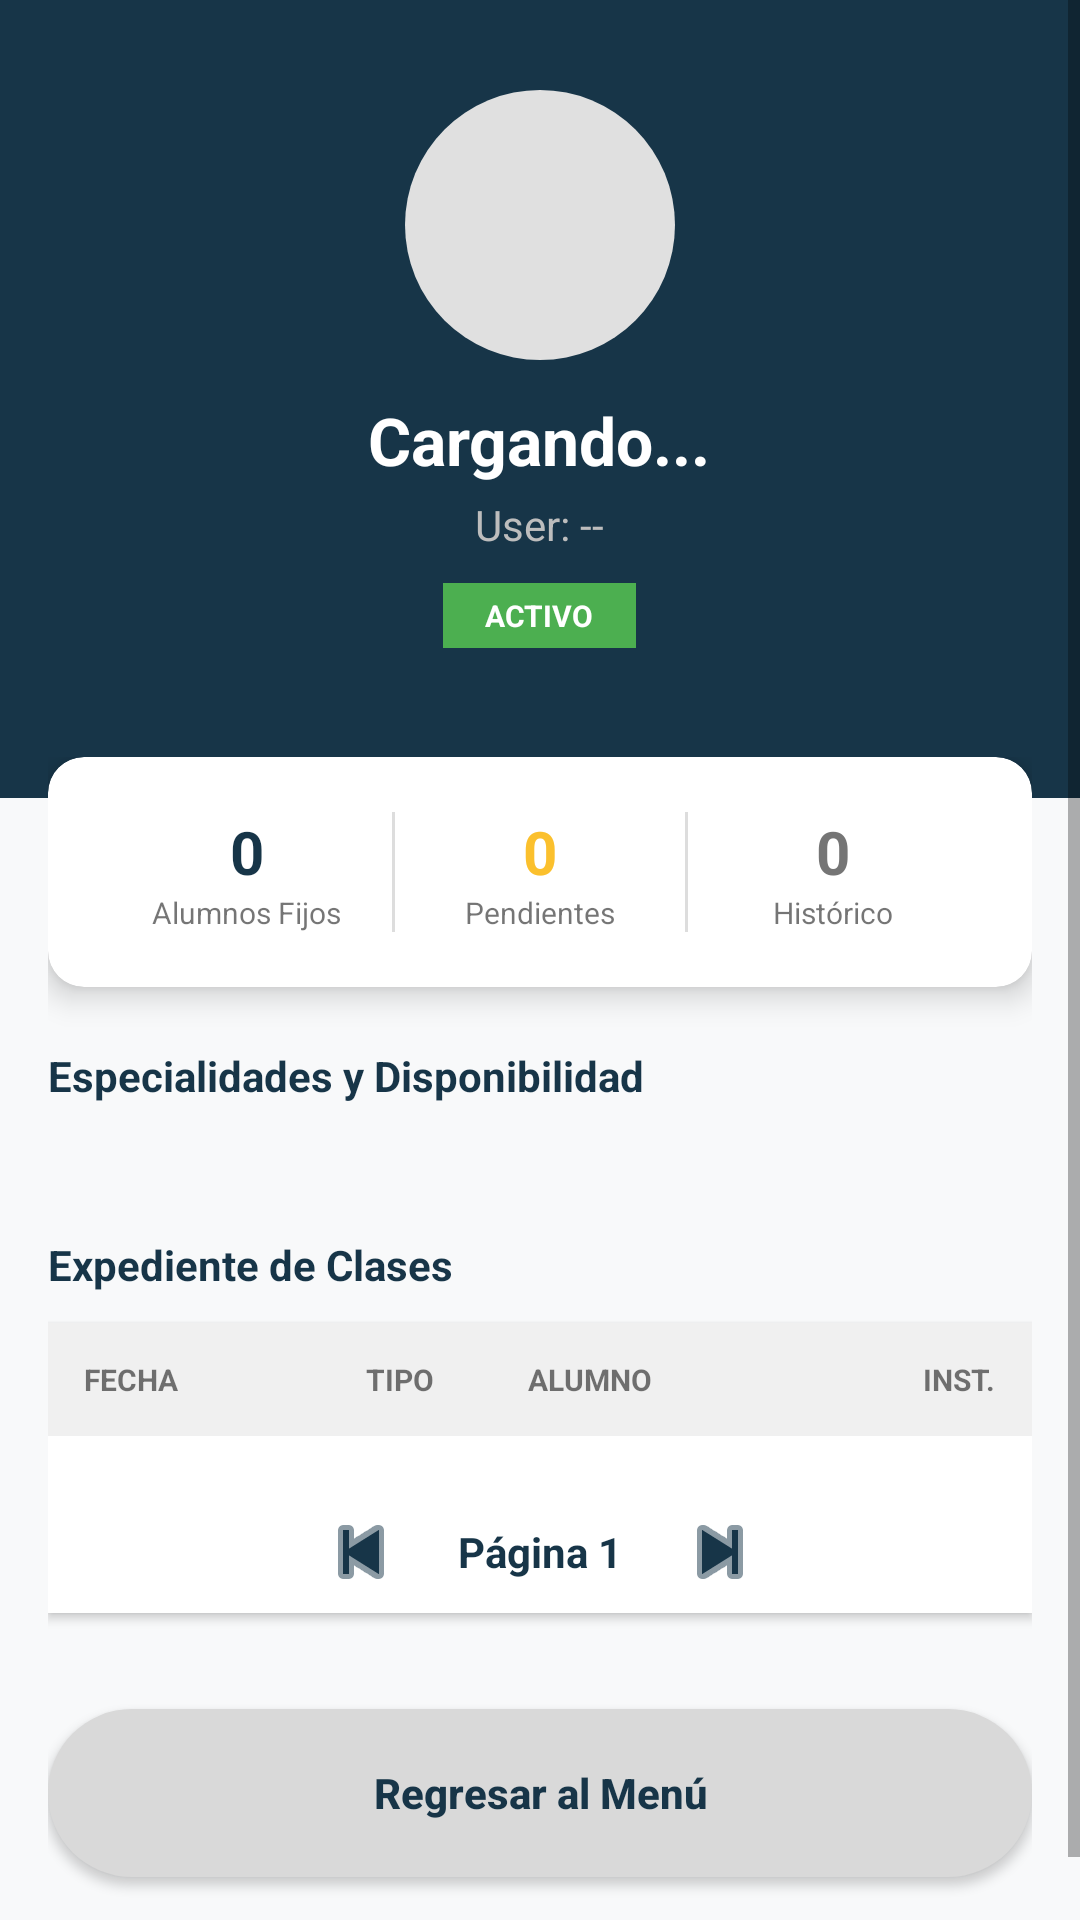

Reconstruct the res/layout file that produces this screen, plus the resources it refers to.
<!-- AndroidManifest.xml: application theme Theme.ACADEMIAM -->
<!-- res/layout/activity_perfil_maestro.xml -->
<?xml version="1.0" encoding="utf-8"?>
<ScrollView xmlns:android="http://schemas.android.com/apk/res/android"
    xmlns:app="http://schemas.android.com/apk/res-auto"
    android:layout_width="match_parent"
    android:layout_height="match_parent"
    android:background="#F8F9FA"
    android:fillViewport="true">

    <LinearLayout
        android:layout_width="match_parent"
        android:layout_height="wrap_content"
        android:orientation="vertical">

        <RelativeLayout
            android:layout_width="match_parent"
            android:layout_height="wrap_content"
            android:background="#173548"
            android:paddingTop="30dp"
            android:paddingBottom="50dp"
            android:paddingStart="20dp"
            android:paddingEnd="20dp">

            <ImageView
                android:id="@+id/imgPerfilFoto"
                android:layout_width="90dp"
                android:layout_height="90dp"
                android:layout_centerHorizontal="true"
                android:background="@drawable/circulo_gris"
                android:scaleType="centerCrop"
                android:padding="5dp"
                android:src="@drawable/logo" />

            <TextView
                android:id="@+id/txtNombreMaestro"
                android:layout_width="wrap_content"
                android:layout_height="wrap_content"
                android:layout_below="@id/imgPerfilFoto"
                android:layout_centerHorizontal="true"
                android:layout_marginTop="12dp"
                android:text="Cargando..."
                android:textColor="#FFFFFF"
                android:textSize="22sp"
                android:textStyle="bold" />

            <TextView
                android:id="@+id/txtUsuarioMaestro"
                android:layout_width="wrap_content"
                android:layout_height="wrap_content"
                android:layout_below="@id/txtNombreMaestro"
                android:layout_centerHorizontal="true"
                android:layout_marginTop="4dp"
                android:text="User: --"
                android:textColor="#BDBDBD"
                android:textSize="14sp" />

            <TextView
                android:id="@+id/txtStatusMaestro"
                android:layout_width="wrap_content"
                android:layout_height="wrap_content"
                android:layout_below="@id/txtUsuarioMaestro"
                android:layout_centerHorizontal="true"
                android:layout_marginTop="10dp"
                android:background="#4CAF50"
                android:paddingStart="14dp"
                android:paddingEnd="14dp"
                android:paddingTop="4dp"
                android:paddingBottom="4dp"
                android:text="ACTIVO"
                android:textColor="#FFFFFF"
                android:textSize="10sp"
                android:textStyle="bold" />

        </RelativeLayout>

        <LinearLayout
            android:layout_width="match_parent"
            android:layout_height="wrap_content"
            android:layout_marginTop="-30dp"
            android:orientation="vertical"
            android:padding="16dp">

            <androidx.cardview.widget.CardView
                android:layout_width="match_parent"
                android:layout_height="wrap_content"
                android:layout_marginBottom="20dp"
                app:cardCornerRadius="12dp"
                app:cardElevation="6dp">

                <LinearLayout
                    android:layout_width="match_parent"
                    android:layout_height="wrap_content"
                    android:orientation="horizontal"
                    android:padding="18dp"
                    android:weightSum="3">

                    <LinearLayout android:layout_width="0dp" android:layout_height="wrap_content" android:layout_weight="1" android:gravity="center" android:orientation="vertical">
                        <TextView android:id="@+id/statAlumnos" android:layout_width="wrap_content" android:layout_height="wrap_content" android:text="0" android:textColor="#173548" android:textSize="20sp" android:textStyle="bold" />
                        <TextView android:layout_width="wrap_content" android:layout_height="wrap_content" android:text="Alumnos Fijos" android:textSize="10sp" />
                    </LinearLayout>

                    <View android:layout_width="1dp" android:layout_height="40dp" android:background="#DDDDDD" android:layout_gravity="center_vertical"/>

                    <LinearLayout android:layout_width="0dp" android:layout_height="wrap_content" android:layout_weight="1" android:gravity="center" android:orientation="vertical">
                        <TextView android:id="@+id/statPendientes" android:layout_width="wrap_content" android:layout_height="wrap_content" android:text="0" android:textColor="#FBC02D" android:textSize="20sp" android:textStyle="bold" />
                        <TextView android:layout_width="wrap_content" android:layout_height="wrap_content" android:text="Pendientes" android:textSize="10sp" />
                    </LinearLayout>

                    <View android:layout_width="1dp" android:layout_height="40dp" android:background="#DDDDDD" android:layout_gravity="center_vertical"/>

                    <LinearLayout android:layout_width="0dp" android:layout_height="wrap_content" android:layout_weight="1" android:gravity="center" android:orientation="vertical">
                        <TextView android:id="@+id/statPasadas" android:layout_width="wrap_content" android:layout_height="wrap_content" android:text="0" android:textColor="#757575" android:textSize="20sp" android:textStyle="bold" />
                        <TextView android:layout_width="wrap_content" android:layout_height="wrap_content" android:text="Histórico" android:textSize="10sp" />
                    </LinearLayout>
                </LinearLayout>
            </androidx.cardview.widget.CardView>

            <TextView
                android:layout_width="wrap_content"
                android:layout_height="wrap_content"
                android:text="Especialidades y Disponibilidad"
                android:textColor="#173548"
                android:textStyle="bold"
                android:layout_marginBottom="10dp"/>

            <com.google.android.material.chip.ChipGroup
                android:id="@+id/groupEspecialidades"
                android:layout_width="match_parent"
                android:layout_height="wrap_content"
                android:layout_marginBottom="8dp" />

            <LinearLayout
                android:id="@+id/containerDias"
                android:layout_width="match_parent"
                android:layout_height="wrap_content"
                android:orientation="horizontal"
                android:layout_marginBottom="26dp" />

            <TextView
                android:layout_width="wrap_content"
                android:layout_height="wrap_content"
                android:text="Expediente de Clases"
                android:textColor="#173548"
                android:textStyle="bold"
                android:layout_marginBottom="10dp"/>

            <LinearLayout
                android:layout_width="match_parent"
                android:layout_height="wrap_content"
                android:background="#FFFFFF"
                android:orientation="vertical"
                android:elevation="2dp">

                <LinearLayout
                    android:layout_width="match_parent"
                    android:layout_height="wrap_content"
                    android:background="#F0F0F0"
                    android:padding="12dp">
                    <TextView android:layout_width="0dp" android:layout_height="wrap_content" android:layout_weight="0.8" android:text="FECHA" android:textSize="10sp" android:textStyle="bold"/>
                    <TextView android:layout_width="65dp" android:layout_height="wrap_content" android:text="TIPO" android:textSize="10sp" android:textStyle="bold" android:gravity="center"/>
                    <TextView android:layout_width="0dp" android:layout_height="wrap_content" android:layout_weight="1" android:text="ALUMNO" android:textSize="10sp" android:textStyle="bold" android:layout_marginStart="10dp"/>
                    <TextView android:layout_width="0dp" android:layout_height="wrap_content" android:layout_weight="0.7" android:text="INST." android:textSize="10sp" android:textStyle="bold" android:gravity="end"/>
                </LinearLayout>

                <LinearLayout
                    android:id="@+id/containerHistorialMaestro"
                    android:layout_width="match_parent"
                    android:layout_height="wrap_content"
                    android:orientation="vertical"
                    android:padding="4dp" />
                <LinearLayout
                    android:layout_width="match_parent"
                    android:layout_height="wrap_content"
                    android:orientation="horizontal"
                    android:gravity="center"
                    android:layout_marginTop="10dp"
                    android:padding="8dp">

                    <ImageButton
                        android:id="@+id/btnAntHistorial"
                        android:layout_width="25dp"
                        android:layout_height="25dp"
                        android:src="@android:drawable/ic_media_previous"
                        android:background="?attr/selectableItemBackgroundBorderless"
                        android:contentDescription="Anterior"
                        app:tint="#173548" />

                    <TextView
                        android:id="@+id/txtPaginaHistorial"
                        android:layout_width="wrap_content"
                        android:layout_height="wrap_content"
                        android:text="Página 1"
                        android:textStyle="bold"
                        android:layout_marginHorizontal="20dp"
                        android:textColor="#173548"/>

                    <ImageButton
                        android:id="@+id/btnSigHistorial"
                        android:layout_width="25dp"
                        android:layout_height="25dp"
                        android:src="@android:drawable/ic_media_next"
                        android:background="?attr/selectableItemBackgroundBorderless"
                        android:contentDescription="Siguiente"
                        app:tint="#173548" />
                </LinearLayout>
            </LinearLayout>

            <androidx.appcompat.widget.AppCompatButton
                android:id="@+id/btnRegresarMaestro"
                android:layout_width="match_parent"
                android:layout_height="56dp"
                android:layout_marginTop="32dp"
                android:layout_marginBottom="20dp"
                android:background="@drawable/boton_gris"
                android:text="Regresar al Menú"
                android:textAllCaps="false"
                android:textStyle="bold"
                android:textColor="#173548" />
        </LinearLayout>
    </LinearLayout>
</ScrollView>
<!-- resources referenced by this layout -->
<resources>
  <!-- drawable boton_gris (drawable) -->
  <?xml version="1.0" encoding="utf-8"?>
  <selector xmlns:android="http://schemas.android.com/apk/res/android">
      <item>
          <shape>
              <solid android:color="#D9D9D9" />
              <corners android:radius="28dp" />
              <padding
                  android:left="12dp"
                  android:top="12dp"
                  android:right="12dp"
                  android:bottom="12dp" />
          </shape>
      </item>
  </selector>
  <!-- drawable circulo_gris (drawable) -->
  <?xml version="1.0" encoding="utf-8"?>
  <shape xmlns:android="http://schemas.android.com/apk/res/android">
      <solid android:color="#E0E0E0" />
      <corners android:radius="100dp" />
  </shape>
  <style name="Theme.ACADEMIAM" parent="Theme.MaterialComponents.DayNight.NoActionBar">
      </style>
</resources>
